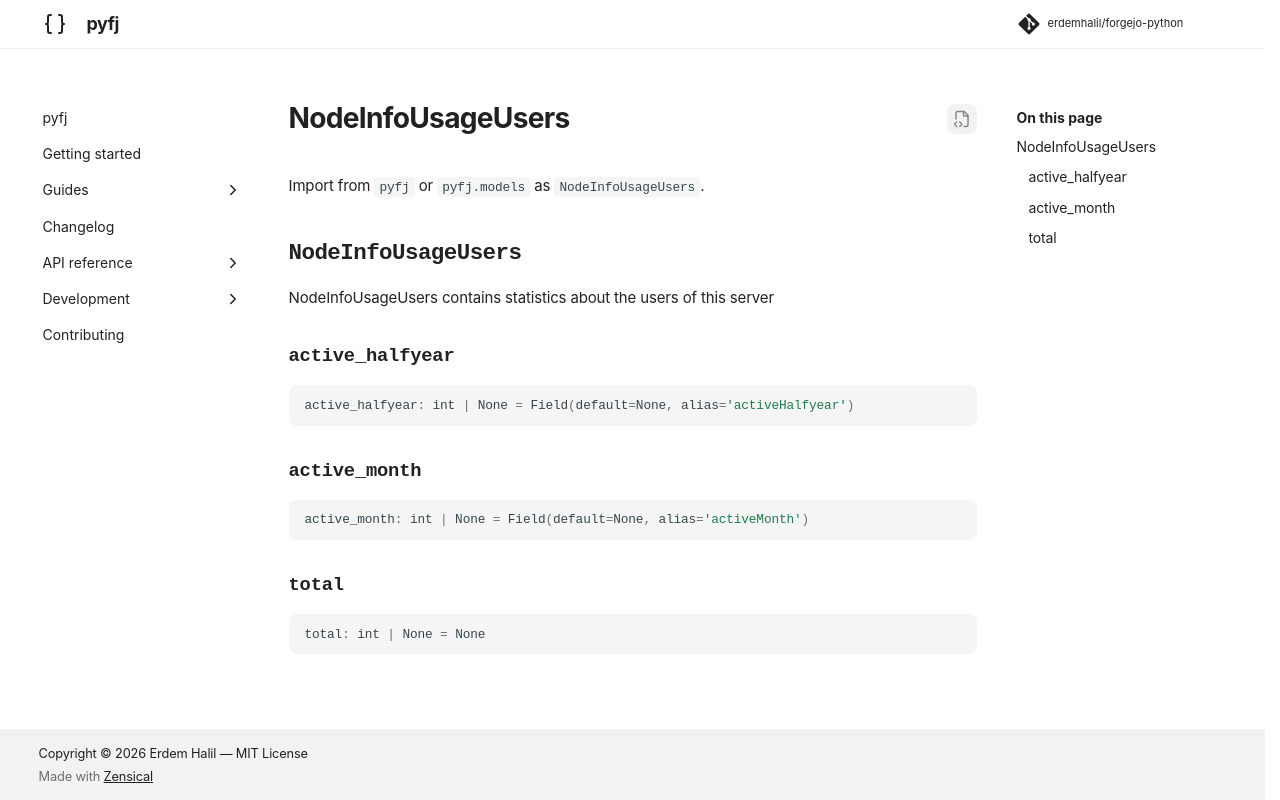

repository: erdemhalil/forgejo-python · page: dev/reference/models/node_info_usage_users/index.html · generator: mkdocs

---
title: "NodeInfoUsageUsers"
description: "NodeInfoUsageUsers contains statistics about the users of this server"
---

# NodeInfoUsageUsers

Import from `pyfj` or `pyfj.models` as `NodeInfoUsageUsers`.

::: pyfj._generated.models.node_info_usage_users.NodeInfoUsageUsers
